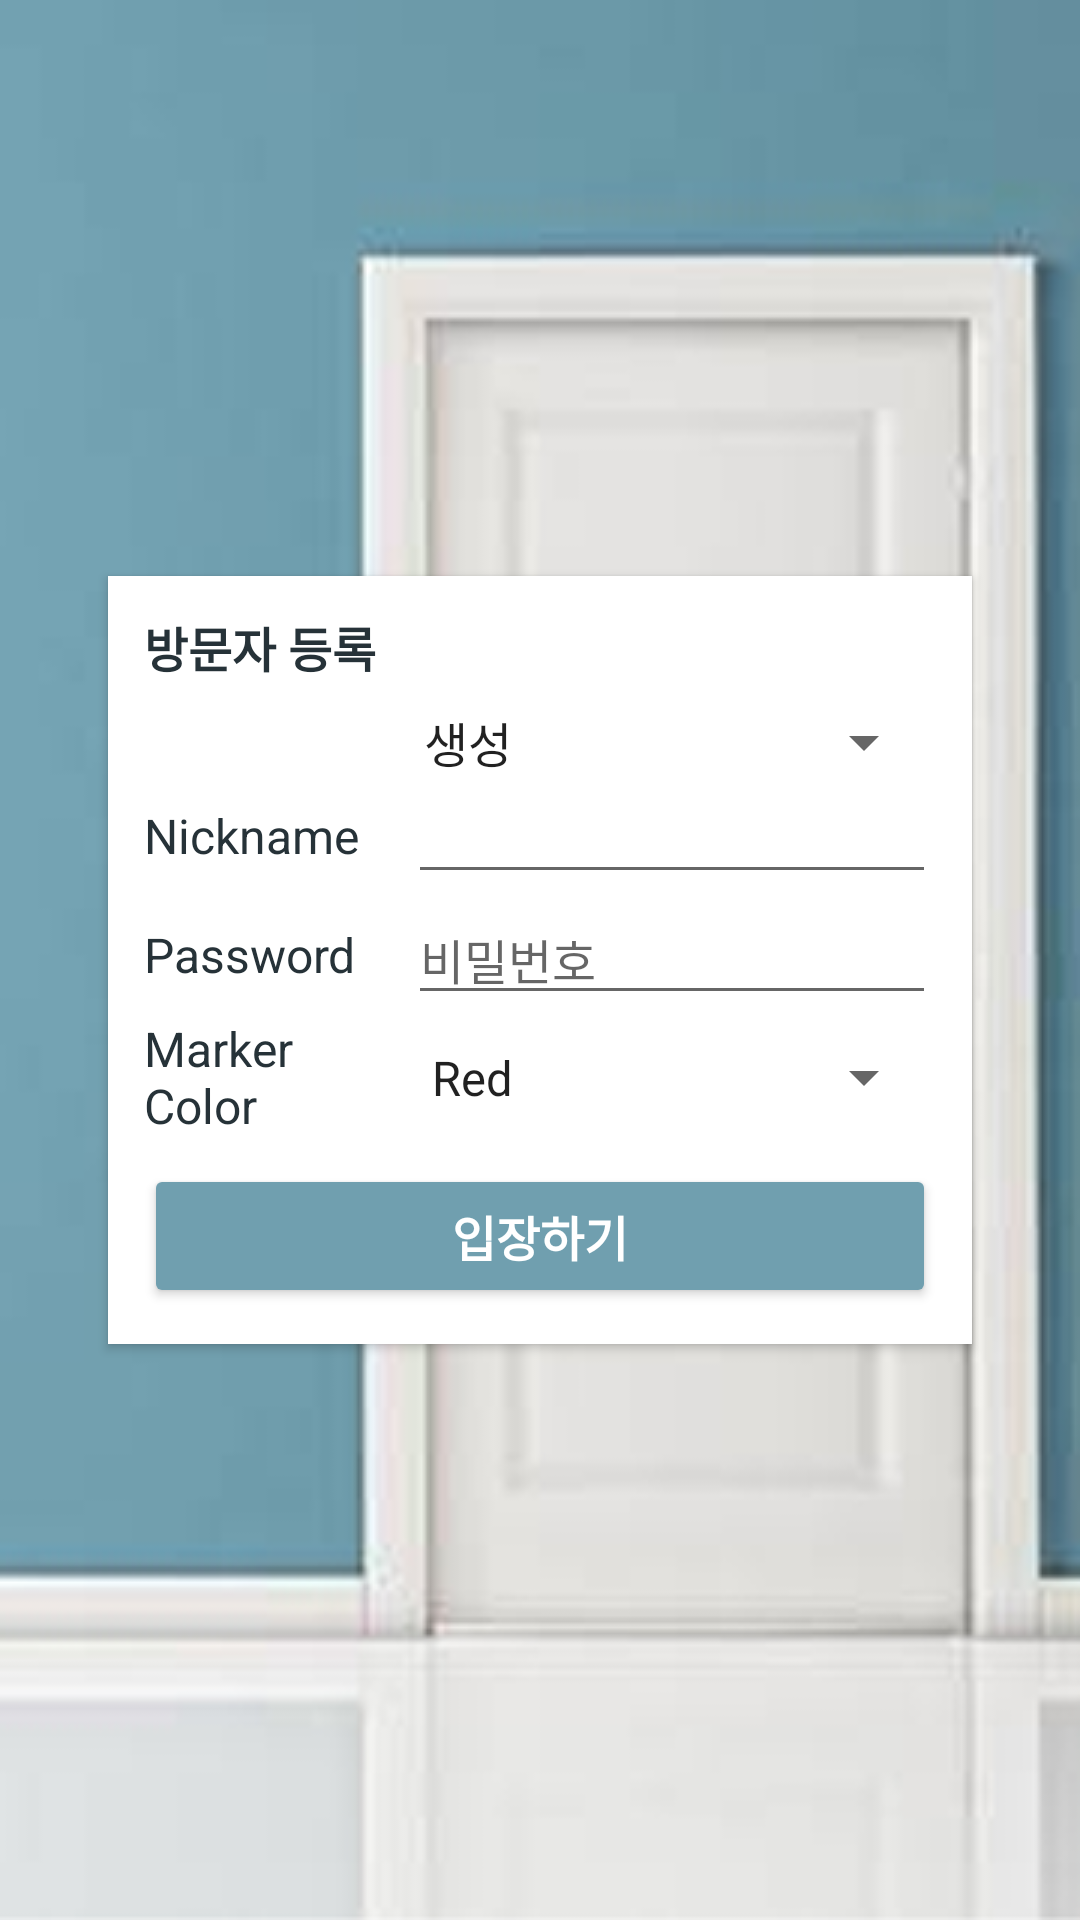

Produce the Android XML layout that renders to this screen, including the resource entries it uses.
<!-- AndroidManifest.xml: activity theme AppTheme.NoActionbar -->
<!-- res/layout/activity_user.xml -->
<?xml version="1.0" encoding="utf-8"?>
<RelativeLayout xmlns:android="http://schemas.android.com/apk/res/android"
    xmlns:app="http://schemas.android.com/apk/res-auto"
    xmlns:tools="http://schemas.android.com/tools"
    android:layout_width="match_parent"
    android:layout_height="match_parent"
    android:orientation="vertical"
    android:background="@color/white"
    tools:context=".LoginActivity">

    <ImageView
        android:layout_width="match_parent"
        android:layout_height="match_parent"
        android:contentDescription="@string/loading"
        android:scaleType="centerCrop"
        android:src="@drawable/loading" />

    <LinearLayout
        android:focusable="true"
        android:focusableInTouchMode="true"
        android:layout_centerVertical="true"
        android:layout_centerHorizontal="true"
        android:layout_margin="36dp"
        android:layout_width="match_parent"
        android:layout_height="wrap_content"
        android:background="@color/white"
        android:elevation="2dp"
        android:orientation="vertical"
        android:padding="12dp">

        <TextView
            android:layout_marginBottom="8dp"
            android:layout_width="match_parent"
            android:layout_height="wrap_content"
            android:gravity="left|center"
            android:text="방문자 등록"
            android:textColor="@color/blue_grey_900"
            android:textSize="16sp"
            android:textStyle="bold" />

        <LinearLayout
            android:layout_width="match_parent"
            android:layout_height="wrap_content"
            android:orientation="horizontal">

            <Spinner
                android:textAlignment="center"
                android:gravity="center"
                android:id="@+id/user_login_type"
                android:layout_width="match_parent"
                android:layout_height="wrap_content"
                android:entries="@array/login_type"/>

        </LinearLayout>

        <LinearLayout
            android:layout_width="match_parent"
            android:layout_height="wrap_content"
            android:orientation="horizontal">

            <TextView
                android:layout_width="0dp"
                android:layout_height="match_parent"
                android:layout_weight="0.5"
                android:gravity="center|left"
                android:text="Nickname"
                android:textColor="@color/blue_grey_900"
                android:textSize="16sp"
                android:textStyle="normal" />

            <EditText
                android:singleLine="true"
                android:lines="1"
                android:maxLines="1"
                android:nextFocusRight="@id/user_pwd"
                android:id="@+id/user_nickname"
                android:layout_width="0dp"
                android:layout_height="match_parent"
                android:layout_weight="1"
                android:hint=""
                android:textColor="@color/blue_grey_900"
                android:textSize="16sp" />
        </LinearLayout>

        <LinearLayout
            android:layout_width="match_parent"
            android:layout_height="wrap_content"
            android:orientation="horizontal">

            <TextView
                android:layout_width="0dp"
                android:layout_height="match_parent"
                android:layout_weight="0.5"
                android:gravity="center|left"
                android:text="Password"
                android:textColor="@color/blue_grey_900"
                android:textSize="16sp"
                android:textStyle="normal" />

            <EditText
                android:singleLine="true"
                android:lines="1"
                android:maxLines="1"
                android:id="@+id/user_pwd"
                android:layout_width="0dp"
                android:layout_height="match_parent"
                android:layout_weight="1"
                android:hint="@string/password_hint"
                android:textColor="@color/blue_grey_900"
                android:textSize="16sp" />
        </LinearLayout>

        <LinearLayout
            android:layout_width="match_parent"
            android:layout_height="wrap_content"
            android:orientation="horizontal">

            <TextView
                android:layout_width="0dp"
                android:layout_height="match_parent"
                android:layout_weight="0.5"
                android:gravity="center|left"
                android:text="Marker Color"
                android:textColor="@color/blue_grey_900"
                android:textSize="16sp"
                android:textStyle="normal" />

            <Spinner
                android:id="@+id/user_marker_spinner"
                android:layout_weight="1"
                android:layout_width="0dp"
                android:layout_height="match_parent"
                android:entries="@array/map_markers" />
        </LinearLayout>

        <Button
            android:id="@+id/user_enter_btn"
            android:textSize="16sp"
            android:textStyle="bold"
            android:textColor="@color/white"
            android:text="입장하기"
            android:backgroundTint="@color/colorPrimary"
            android:layout_marginTop="8dp"
            android:layout_width="match_parent"
            android:layout_height="wrap_content" />

    </LinearLayout>
</RelativeLayout>
<!-- resources referenced by this layout -->
<resources>
  <string-array name="login_type">
          <item name="add">생성</item>
          <item name="enter">입장</item>
      </string-array>
  <string-array name="map_markers">
          <item name="0.0">Red</item>
          <item name="30.0">Orange</item>
          <item name="60.0">Yellow</item>
          <item name="120.0">Green</item>
          <item name="180.0">Cyan</item>
          <item name="210.0">Azure</item>
          <item name="240.0">Blue</item>
          <item name="270.0">Violet</item>
          <item name="300.0">Magenta</item>
          <item name="330.0">Rose</item>
      </string-array>
  <color name="blue_grey_900">#263238</color>
  <color name="colorPrimary">#709faf</color>
  <color name="white">#ffffff</color>
  <!-- drawable loading: png bitmap (drawable, 34870 bytes) -->
  <string name="loading">loading</string>
  <string name="password_hint">비밀번호</string>
  <style name="AppTheme.NoActionbar" parent="Theme.AppCompat.Light.DarkActionBar">
          
          <item name="colorPrimary">@color/colorPrimary</item>
          <item name="colorPrimaryDark">@color/colorPrimaryDark</item>
          <item name="colorAccent">@color/colorAccent</item>
          <item name="windowActionBar">false</item>
          <item name="windowNoTitle">true</item>
      </style>
  <color name="colorPrimaryDark">#537c8e</color>
  <color name="colorAccent">#D81B60</color>
</resources>
